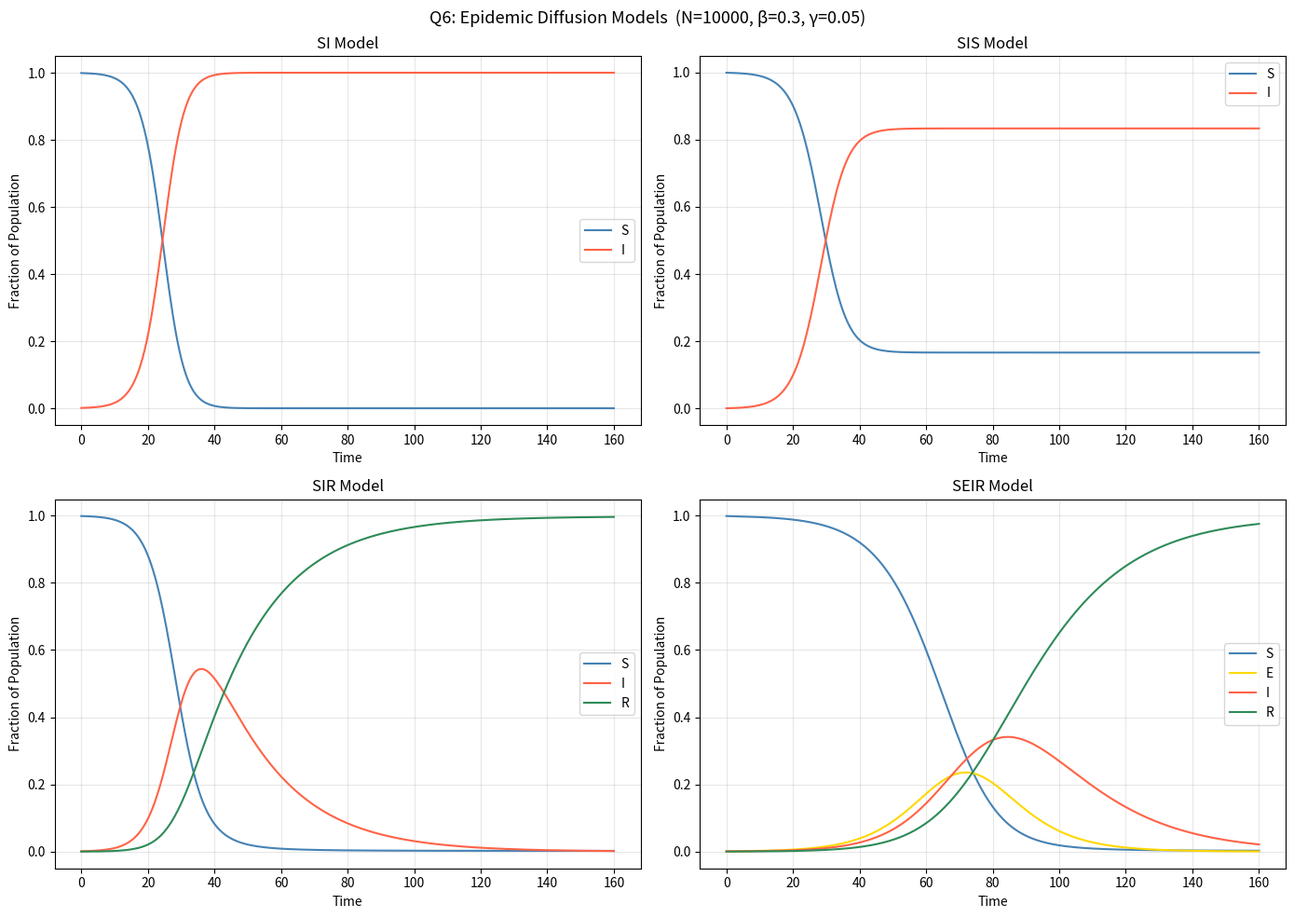

Source code (Python):
# Q6: Simulate diffusion trends for different epidemic models
#     and present results using appropriate visuals.
#     Models: SI, SIS, SIR, SEIR
#
# No CSV needed — epidemic models are simulated mathematically.
# You can adjust the parameters below to match your scenario.

import numpy as np
import matplotlib.pyplot as plt

N     = 10000   # total population
beta  = 0.3     # transmission rate
gamma = 0.05    # recovery rate
sigma = 0.1     # incubation rate (SEIR only)
T     = 160     # time steps
dt    = 0.5
t     = np.arange(0, T + dt, dt)
I0    = 10      # initial infected

def run_SI():
    S, I = N - I0, I0
    S_t, I_t = [S], [I]
    for _ in t[1:]:
        dI = beta * S * I / N * dt
        S -= dI; I += dI
        S_t.append(S); I_t.append(I)
    return np.array(S_t)/N, np.array(I_t)/N

def run_SIS():
    S, I = N - I0, I0
    S_t, I_t = [S], [I]
    for _ in t[1:]:
        new_inf = beta * S * I / N * dt
        new_rec = gamma * I * dt
        S += -new_inf + new_rec; I += new_inf - new_rec
        S_t.append(S); I_t.append(I)
    return np.array(S_t)/N, np.array(I_t)/N

def run_SIR():
    S, I, R = N - I0, I0, 0
    S_t, I_t, R_t = [S], [I], [R]
    for _ in t[1:]:
        new_inf = beta * S * I / N * dt
        new_rec = gamma * I * dt
        S -= new_inf; I += new_inf - new_rec; R += new_rec
        S_t.append(S); I_t.append(I); R_t.append(R)
    return np.array(S_t)/N, np.array(I_t)/N, np.array(R_t)/N

def run_SEIR():
    S, E, I, R = N - I0, 0, I0, 0
    S_t, E_t, I_t, R_t = [S], [E], [I], [R]
    for _ in t[1:]:
        new_exp = beta * S * I / N * dt
        new_inf = sigma * E * dt
        new_rec = gamma * I * dt
        S -= new_exp; E += new_exp - new_inf
        I += new_inf - new_rec; R += new_rec
        S_t.append(S); E_t.append(E); I_t.append(I); R_t.append(R)
    return np.array(S_t)/N, np.array(E_t)/N, np.array(I_t)/N, np.array(R_t)/N

fig, axes = plt.subplots(2, 2, figsize=(14, 10))

S, I = run_SI()
axes[0,0].plot(t, S, label='S', color='steelblue')
axes[0,0].plot(t, I, label='I', color='tomato')
axes[0,0].set_title("SI Model")

S, I = run_SIS()
axes[0,1].plot(t, S, label='S', color='steelblue')
axes[0,1].plot(t, I, label='I', color='tomato')
axes[0,1].set_title("SIS Model")

S, I, R = run_SIR()
axes[1,0].plot(t, S, label='S', color='steelblue')
axes[1,0].plot(t, I, label='I', color='tomato')
axes[1,0].plot(t, R, label='R', color='seagreen')
axes[1,0].set_title("SIR Model")

S, E, I, R = run_SEIR()
axes[1,1].plot(t, S, label='S', color='steelblue')
axes[1,1].plot(t, E, label='E', color='gold')
axes[1,1].plot(t, I, label='I', color='tomato')
axes[1,1].plot(t, R, label='R', color='seagreen')
axes[1,1].set_title("SEIR Model")

for ax in axes.flat:
    ax.set_xlabel("Time")
    ax.set_ylabel("Fraction of Population")
    ax.legend()
    ax.grid(alpha=0.3)

plt.suptitle(f"Q6: Epidemic Diffusion Models  (N={N}, β={beta}, γ={gamma})", fontsize=13)
plt.tight_layout()
plt.savefig("q6_output.png", dpi=150, bbox_inches='tight')
plt.show()
